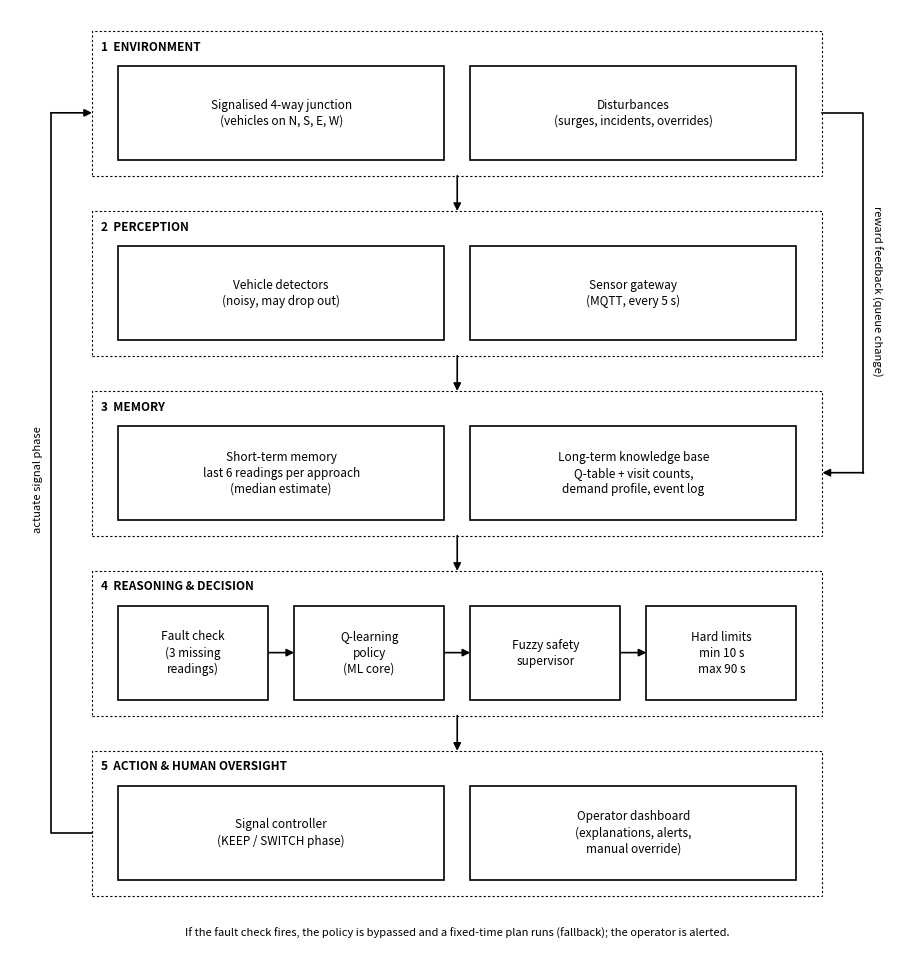

Write Python code to recreate this figure. (Note: this script raises an exception after producing the figure.)
"""
diagrams.py - Draws the report diagrams in black only, on an exact grid so every
box is aligned and evenly spaced.
  figures/architecture.png     (Task 1.2 - agent architecture)
  figures/sequence.png         (Task 1.3 - UML sequence diagram, KB update loop)
  figures/decision_flow.png    (Task 2.1 - how a decision is picked)
"""
import matplotlib
matplotlib.use("Agg")
import matplotlib.pyplot as plt
from matplotlib.patches import FancyBboxPatch, Polygon, Rectangle

LW = 1.2
FS = 8.5


def box(ax, cx, cy, w, h, text, bold=False, fs=FS, rounded=False):
    style = "round,pad=0,rounding_size=0.12" if rounded else "square,pad=0"
    ax.add_patch(FancyBboxPatch((cx - w / 2, cy - h / 2), w, h, boxstyle=style,
                                fc="white", ec="black", lw=LW, zorder=3))
    ax.text(cx, cy, text, ha="center", va="center", fontsize=fs, zorder=4,
            fontweight="bold" if bold else "normal", linespacing=1.3)


def diamond(ax, cx, cy, w, h, text, fs=FS):
    ax.add_patch(Polygon([(cx, cy + h / 2), (cx + w / 2, cy), (cx, cy - h / 2), (cx - w / 2, cy)],
                         closed=True, fc="white", ec="black", lw=LW, zorder=3))
    ax.text(cx, cy, text, ha="center", va="center", fontsize=fs, zorder=4, linespacing=1.25)


def arrow(ax, x1, y1, x2, y2, dashed=False, text=None, tx=None, ty=None, ha="left", fs=FS - 0.5):
    ax.annotate("", xy=(x2, y2), xytext=(x1, y1), zorder=2,
                arrowprops=dict(arrowstyle="-|>", color="black", lw=LW, mutation_scale=11,
                                linestyle=(0, (4, 3)) if dashed else "-", shrinkA=0, shrinkB=0))
    if text:
        ax.text(tx if tx is not None else (x1 + x2) / 2, ty if ty is not None else (y1 + y2) / 2,
                text, fontsize=fs, ha=ha, va="center", zorder=5,
                bbox=dict(fc="white", ec="none", pad=1.0))


def line(ax, xs, ys, dashed=False):
    ax.plot(xs, ys, color="black", lw=LW, zorder=2, linestyle=(0, (4, 3)) if dashed else "-")


def canvas(w, h, xmax, ymax):
    fig, ax = plt.subplots(figsize=(w, h))
    ax.set_xlim(0, xmax)
    ax.set_ylim(0, ymax)
    ax.axis("off")
    return fig, ax


# ======================================================================
# 1. ARCHITECTURE
# ======================================================================
def architecture():
    fig, ax = canvas(9, 9.6, 12, 13.4)
    ax.set_ylim(1.2, 13.4)
    layers = [  # (title, y_centre, boxes)
        ("1  ENVIRONMENT", 12.2, ["Signalised 4-way junction\n(vehicles on N, S, E, W)",
                                  "Disturbances\n(surges, incidents, overrides)"]),
        ("2  PERCEPTION", 9.9, ["Vehicle detectors\n(noisy, may drop out)",
                                 "Sensor gateway\n(MQTT, every 5 s)"]),
        ("3  MEMORY", 7.6, ["Short-term memory\nlast 6 readings per approach\n(median estimate)",
                            "Long-term knowledge base\nQ-table + visit counts,\ndemand profile, event log"]),
        ("4  REASONING & DECISION", 5.3, ["Fault check\n(3 missing\nreadings)", "Q-learning\npolicy\n(ML core)",
                                           "Fuzzy safety\nsupervisor", "Hard limits\nmin 10 s\nmax 90 s"]),
        ("5  ACTION & HUMAN OVERSIGHT", 3.0, ["Signal controller\n(KEEP / SWITCH phase)",
                                              "Operator dashboard\n(explanations, alerts,\nmanual override)"]),
    ]
    band_l, band_r, band_h = 1.1, 10.9, 1.85
    for title, yc, items in layers:
        ax.add_patch(Rectangle((band_l, yc - band_h / 2), band_r - band_l, band_h, fc="white",
                               ec="black", lw=0.8, linestyle=(0, (2, 2)), zorder=1))
        ax.text(band_l + 0.12, yc + band_h / 2 - 0.2, title, fontsize=FS, fontweight="bold", va="center")
        n = len(items)
        inner_l, inner_r = band_l + 0.35, band_r - 0.35
        gap = 0.35
        w = (inner_r - inner_l - gap * (n - 1)) / n
        for i, t in enumerate(items):
            cx = inner_l + w / 2 + i * (w + gap)
            box(ax, cx, yc - 0.12, w, 1.2, t)
            if n == 4 and i < 3:                     # arrows inside reasoning layer
                arrow(ax, cx + w / 2, yc - 0.12, cx + w / 2 + gap, yc - 0.12)
    # downward flow between layers (centre)
    ycs = [12.2, 9.9, 7.6, 5.3, 3.0]
    for y1, y2 in zip(ycs, ycs[1:]):
        arrow(ax, 6, y1 - band_h / 2, 6, y2 + band_h / 2)
    # action -> environment (left loop)
    line(ax, [band_l, 0.55, 0.55], [2.88, 2.88, 12.08])
    arrow(ax, 0.55, 12.08, band_l, 12.08)
    ax.text(0.38, 7.4, "actuate signal phase", rotation=90, fontsize=FS - 0.5, ha="center", va="center")
    # environment -> KB (right loop: reward feedback)
    line(ax, [band_r, 11.45, 11.45], [12.08, 12.08, 7.48])
    arrow(ax, 11.45, 7.48, band_r, 7.48)
    ax.text(11.62, 9.8, "reward feedback (queue change)", rotation=270, fontsize=FS - 0.5,
            ha="center", va="center")
    # fallback path text
    ax.text(6, 1.55, "If the fault check fires, the policy is bypassed and a fixed-time plan runs (fallback); "
            "the operator is alerted.", ha="center", fontsize=FS - 0.5, style="italic")
    fig.tight_layout(pad=0.2)
    fig.savefig("figures/architecture.png", dpi=220)
    plt.close(fig)


# ======================================================================
# 2. UML SEQUENCE DIAGRAM
# ======================================================================
def sequence():
    names = ["Junction\n(environment)", "Sensors", "Short-term\nmemory", "Agent\ncontroller",
             "Q-learning\npolicy", "Fuzzy\nsupervisor", "Knowledge\nbase", "Signal\ncontroller", "Operator"]
    n = len(names)
    xmax, ymax = 18.0, 15.0
    fig, ax = canvas(10.5, 9.9, xmax, ymax)
    ax.set_ylim(-0.9, ymax)
    xs = [1.0 + i * (xmax - 2.0) / (n - 1) for i in range(n)]
    top, bottom = 14.2, -0.75
    for x, nm in zip(xs, names):
        box(ax, x, top, 1.75, 0.95, nm, fs=8)
        line(ax, [x, x], [top - 0.475, bottom], dashed=True)
    X = dict(zip(["env", "sen", "stm", "agt", "pol", "fuz", "kb", "sig", "op"], xs))

    def msg(a, b, y, text, ret=False):
        arrow(ax, X[a], y, X[b], y, dashed=ret)
        ax.text((X[a] + X[b]) / 2, y + 0.12, text, fontsize=7.5, ha="center", va="bottom",
                bbox=dict(fc="white", ec="none", pad=0.5), zorder=5)

    y = 13.0
    step = 0.78
    msg("env", "sen", y, "1: traffic state (every 5 s)"); y -= step
    msg("sen", "stm", y, "2: readings (noisy / missing)"); y -= step
    msg("stm", "agt", y, "3: median queue estimates + fault flags", ret=False); y -= step
    msg("agt", "kb", y, "4: update demand profile"); y -= step + 0.25

    # alt frame
    f_top, f_l, f_r = y + 0.45, X["agt"] - 0.95, X["op"] + 0.75
    y_split = y - 0.75 - 2 * step - 0.35
    f_bot = y_split - 0.75 - 3 * step - 0.4
    ax.add_patch(Rectangle((f_l, f_bot), f_r - f_l, f_top - f_bot, fc="none", ec="black", lw=LW, zorder=1))
    ax.add_patch(Polygon([(f_l, f_top), (f_l + 0.9, f_top), (f_l + 0.9, f_top - 0.3), (f_l + 0.75, f_top - 0.45),
                          (f_l, f_top - 0.45)], closed=True, fc="white", ec="black", lw=LW, zorder=2))
    ax.text(f_l + 0.42, f_top - 0.22, "alt", fontsize=8, fontweight="bold", ha="center", va="center", zorder=3)
    ax.text(f_l + 1.05, f_top - 0.22, "[sensor fault: 3 missing readings]", fontsize=7.5, va="center")
    y -= 0.75
    msg("agt", "sig", y, "5a: fixed-time plan (fallback)"); y -= step
    msg("agt", "kb", y, "6a: log SENSOR_FAULT event"); y -= step
    msg("kb", "op", y, "7a: alert operator"); y -= step
    line(ax, [f_l, f_r], [y_split, y_split], dashed=True)
    ax.text(f_l + 1.05, y_split - 0.22, "[sensors healthy]", fontsize=7.5, va="center")
    y = y_split - 0.85
    msg("agt", "pol", y, "5b: state s = (green q, red q, elapsed)"); y -= step
    msg("pol", "agt", y, "6b: Q(s,KEEP), Q(s,SWITCH), visits", ret=True); y -= step
    msg("agt", "fuz", y, "7b: red queue, red wait"); y -= step
    msg("fuz", "agt", y, "8b: urgency (0-1)", ret=True); y -= step
    y = f_bot - 0.6
    msg("agt", "sig", y, "9: KEEP / SWITCH (after min / max green check)"); y -= step
    msg("sig", "env", y, "10: set signal phase"); y -= step
    msg("env", "agt", y, "11: new queues -> reward r", ret=True); y -= step
    msg("agt", "kb", y, "12: Q-update + visit count, append decision log"); y -= step
    msg("kb", "op", y, "13: explanation on dashboard", ret=True)
    fig.tight_layout(pad=0.2)
    fig.savefig("figures/sequence.png", dpi=220)
    plt.close(fig)


# ======================================================================
# 3. DECISION FLOWCHART (how the ML picks an action)
# ======================================================================
def decision_flow():
    fig, ax = canvas(8.4, 10.4, 12, 15.3)
    ax.set_ylim(2.3, 15.3)
    cx, rx = 4.1, 8.6            # main spine and right-hand branch boxes
    w, h = 4.2, 0.78
    bw = 3.2
    lane_lc, lane_fb = 10.55, 11.25   # separate return lanes: low-confidence, fallback
    ys = {"start": 14.9, "read": 13.95, "stm": 13.0, "fault": 11.85, "state": 10.45, "conf": 9.25,
          "argmax": 7.85, "over": 6.6, "hard": 5.15, "act": 4.1, "learn": 3.05}
    box(ax, cx, ys["start"], 2.6, 0.6, "Every 5 s", rounded=True, bold=True)
    box(ax, cx, ys["read"], w, h, "Read 4 detectors (noisy, may be missing)")
    box(ax, cx, ys["stm"], w, h, "Short-term memory: median of last 6 readings")
    diamond(ax, cx, ys["fault"], 3.8, 1.15, "3 missing readings\nin a row?")
    box(ax, cx, ys["state"], w, h, "Build state s = (green q bin, red q bin,\nelapsed bin)")
    diamond(ax, cx, ys["conf"], 3.8, 1.15, "State visited\n>= 20 times?")
    box(ax, cx, ys["argmax"], w, h, "ML picks a* = argmax Q(s, a)\n(KEEP or SWITCH)")
    diamond(ax, cx, ys["over"], 3.8, 1.25, "a* = KEEP and fuzzy\nurgency >= 0.75?")
    box(ax, cx, ys["hard"], w, h, "Hard limits: no SWITCH before 10 s,\nforce SWITCH at 90 s")
    box(ax, cx, ys["act"], w, h, "Execute action + write decision log")
    box(ax, cx, ys["learn"], w, h, "Reward r = -(total queue) - switch cost\n(training only: Q-update)")
    box(ax, rx, ys["fault"], bw, 0.95, "FALLBACK: fixed-time\n30 s plan + alert")
    box(ax, rx, ys["conf"], bw, 0.95, "LOW CONFIDENCE:\nfuzzy decides (>= 0.5)")
    box(ax, rx, ys["over"], bw, 0.95, "SAFETY OVERRIDE:\nSWITCH + log event")
    halves = {"start": 0.3, "read": h / 2, "stm": h / 2, "fault": 0.575, "state": h / 2, "conf": 0.575,
              "argmax": h / 2, "over": 0.625, "hard": h / 2, "act": h / 2, "learn": h / 2}
    order = list(ys)
    for a, b in zip(order, order[1:]):
        arrow(ax, cx, ys[a] - halves[a], cx, ys[b] + halves[b])
    labels = {"fault": ("Yes", "No"), "conf": ("No", "Yes"), "over": ("Yes", "No")}
    for k, (right, down) in labels.items():
        arrow(ax, cx + 1.9, ys[k], rx - bw / 2, ys[k])
        ax.text(cx + 2.0, ys[k] + 0.18, right, fontsize=FS - 0.5)
        ax.text(cx + 0.14, ys[k] - halves[k] - 0.2, down, fontsize=FS - 0.5, va="center")
    # override -> hard limits (straight down then left)
    line(ax, [rx, rx], [ys["over"] - 0.475, ys["hard"]])
    arrow(ax, rx, ys["hard"], cx + w / 2, ys["hard"])
    # low confidence -> own lane -> joins the same line into hard limits
    line(ax, [rx + bw / 2, lane_lc, lane_lc, rx], [ys["conf"], ys["conf"], ys["hard"], ys["hard"]])
    # fallback -> own lane -> execute (skips ML and hard-limit step)
    line(ax, [rx + bw / 2, lane_fb, lane_fb], [ys["fault"], ys["fault"], ys["act"]])
    arrow(ax, lane_fb, ys["act"], cx + w / 2, ys["act"])
    # loop back
    line(ax, [cx - w / 2, 0.75, 0.75], [ys["learn"], ys["learn"], ys["read"]])
    arrow(ax, 0.75, ys["read"], cx - w / 2, ys["read"])
    ax.text(0.53, (ys["learn"] + ys["read"]) / 2, "next decision", rotation=90, fontsize=FS - 0.5,
            ha="center", va="center")
    fig.tight_layout(pad=0.2)
    fig.savefig("figures/decision_flow.png", dpi=220)
    plt.close(fig)


if __name__ == "__main__":
    architecture()
    sequence()
    decision_flow()
    print("diagrams saved")
